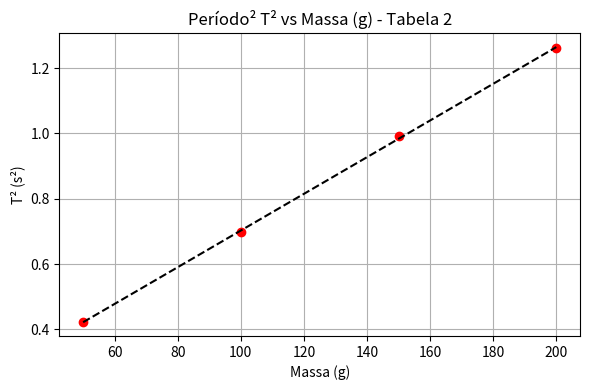

Here is the Python script that generated this plot:

import matplotlib.pyplot as plt
import numpy as np
# === QUESTÃO 4 ===
# Gráfico de T² x m (massa vs período ao quadrado) - Tabela 2
massa_g_2 = np.array([50, 100, 150, 200])
T2 = np.array([0.650, 0.835, 0.996, 1.123])
T2_squared = T2**2

plt.figure(figsize=(6, 4))
plt.plot(massa_g_2, T2_squared, 'o', color='red')
coef_T2sq = np.polyfit(massa_g_2, T2_squared, 1)
plt.plot(massa_g_2, np.polyval(coef_T2sq, massa_g_2), 'k--')
plt.title("Período² T² vs Massa (g) - Tabela 2")
plt.xlabel("Massa (g)")
plt.ylabel("T² (s²)")
plt.grid(True)
plt.tight_layout()
plt.show()
